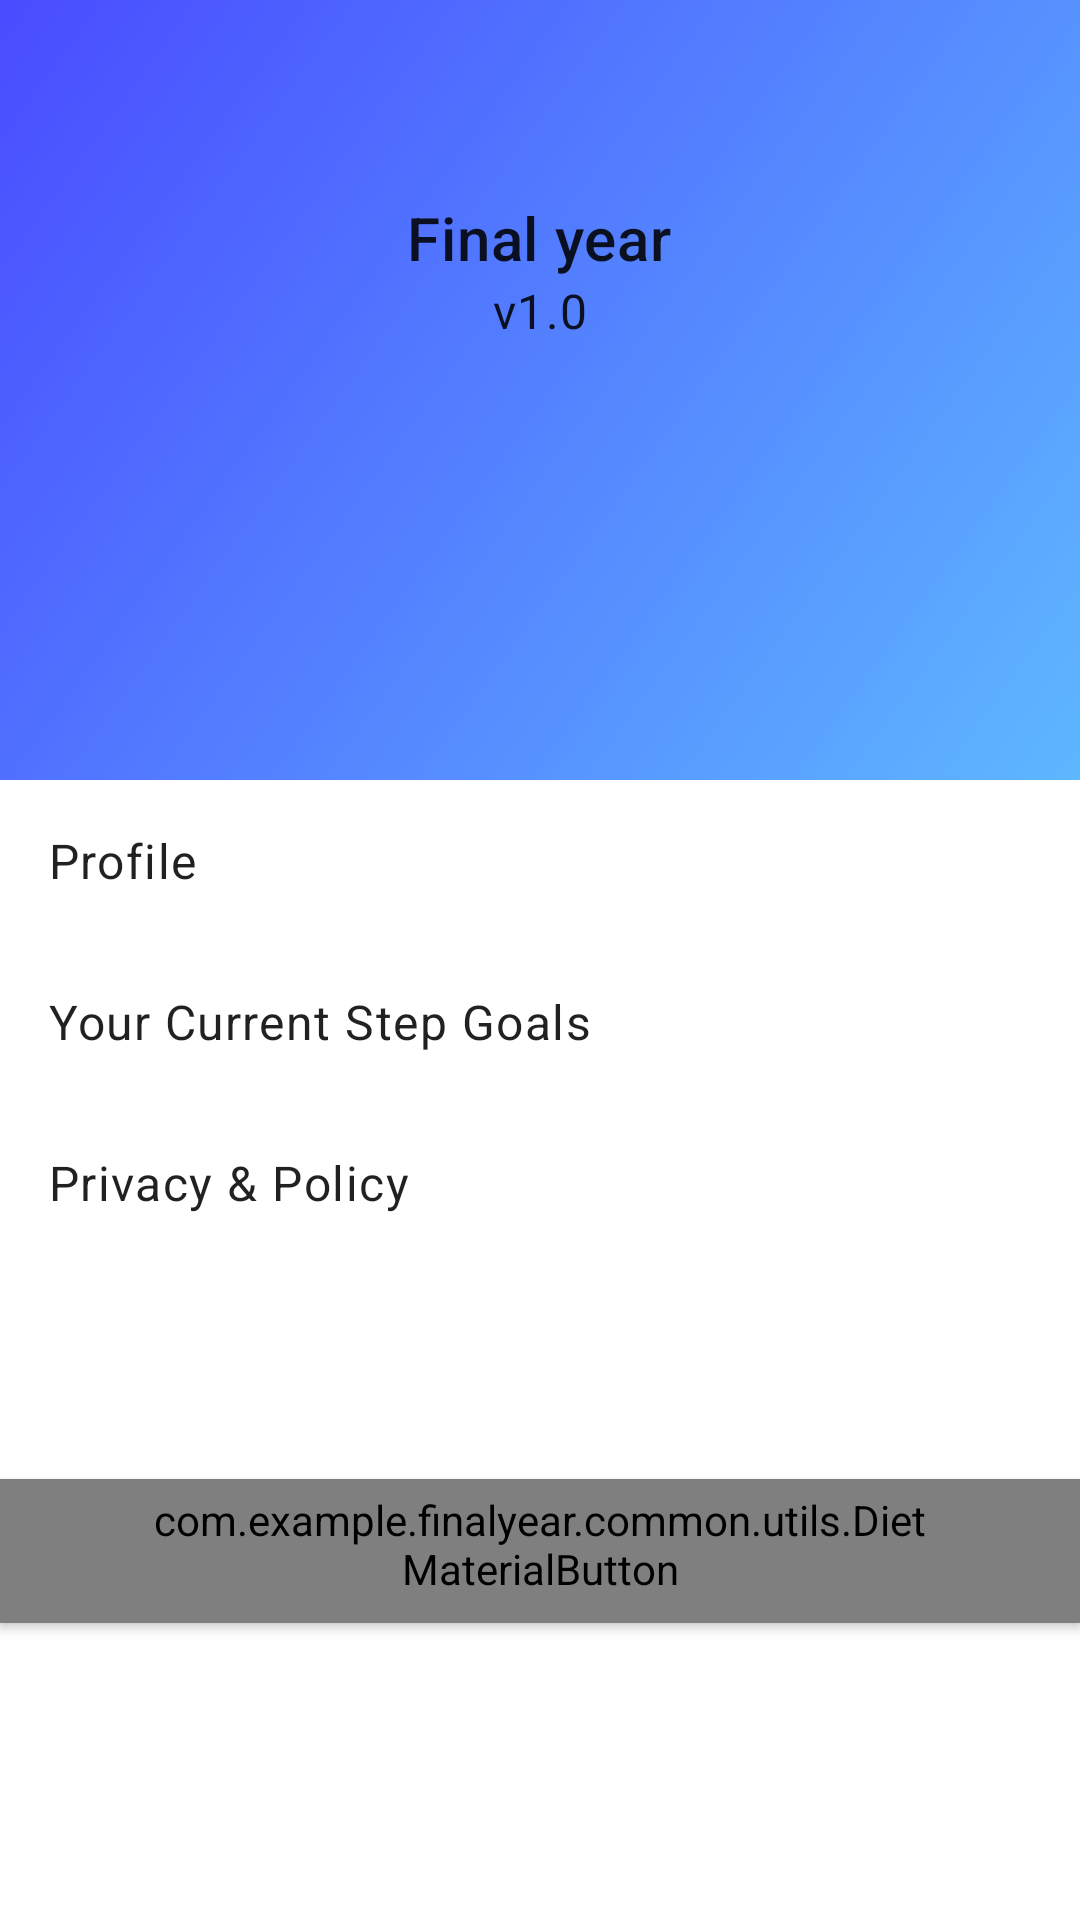

This screen was rendered from an Android layout file. Write that file and the resources it references.
<!-- AndroidManifest.xml: application theme Theme.FinalYear -->
<!-- res/layout/fragment_setting.xml -->
<?xml version="1.0" encoding="utf-8"?>
<androidx.coordinatorlayout.widget.CoordinatorLayout xmlns:android="http://schemas.android.com/apk/res/android"
    xmlns:app="http://schemas.android.com/apk/res-auto"
    xmlns:tools="http://schemas.android.com/tools"
    android:layout_width="match_parent"
    android:layout_height="match_parent"
    tools:context=".ui.home.presentation.settings.SettingFragment">

    <com.google.android.material.appbar.AppBarLayout
        android:layout_width="match_parent"
        android:layout_height="wrap_content"
        android:background="@drawable/gradient_primary">

        <com.google.android.material.appbar.CollapsingToolbarLayout
            android:layout_width="match_parent"
            android:layout_height="wrap_content"
            app:layout_scrollFlags="scroll|snap|exitUntilCollapsed"
            app:title="@string/app_name">

            <LinearLayout
                android:layout_width="match_parent"
                android:layout_height="260dp"
                android:gravity="center"
                android:orientation="vertical"
                app:layout_collapseMode="parallax">

                <com.google.android.material.textview.MaterialTextView
                    style="@style/TextAppearance.MaterialComponents.Headline6"
                    android:layout_width="wrap_content"
                    android:layout_height="wrap_content"
                    android:text="@string/app_name" />

                <com.google.android.material.textview.MaterialTextView
                    style="@style/TextAppearance.MaterialComponents.Body1"
                    android:layout_width="wrap_content"
                    android:layout_height="wrap_content"
                    android:text="v1.0" />

                <ImageView
                    android:layout_width="@dimen/_72dp"
                    android:layout_height="@dimen/_72dp"
                    android:layout_marginTop="@dimen/_8dp"
                    android:src="@mipmap/ic_launcher" />
            </LinearLayout>
        </com.google.android.material.appbar.CollapsingToolbarLayout>
    </com.google.android.material.appbar.AppBarLayout>

    <androidx.core.widget.NestedScrollView
        android:layout_width="match_parent"
        android:layout_height="match_parent"
        app:layout_behavior="com.google.android.material.appbar.AppBarLayout$ScrollingViewBehavior">

        <LinearLayout
            android:layout_width="match_parent"
            android:layout_height="wrap_content"
            android:orientation="vertical">

            <com.google.android.material.textview.MaterialTextView
                style="@style/TextAppearance.MaterialComponents.Body1"
                android:layout_width="match_parent"
                android:layout_height="wrap_content"
                android:padding="@dimen/_16dp"
                android:text="Profile" />

            <com.google.android.material.textview.MaterialTextView
                android:id="@+id/stepGoalTv"
                style="@style/TextAppearance.MaterialComponents.Body1"
                android:layout_width="match_parent"
                android:layout_height="wrap_content"
                android:padding="@dimen/_16dp"
                android:text="@string/your_current_step_goals" />


            <com.google.android.material.textview.MaterialTextView
                style="@style/TextAppearance.MaterialComponents.Body1"
                android:layout_width="match_parent"
                android:layout_height="wrap_content"
                android:padding="@dimen/_16dp"
                android:text="Privacy &amp; Policy" />

            <Space
                android:layout_width="match_parent"
                android:layout_height="@dimen/_72dp" />

            <com.example.finalyear.common.utils.DietMaterialButton
                android:id="@+id/logOutBtn"
                style="@style/DietApp.Button.Action.Primary"
                android:layout_width="wrap_content"
                android:layout_height="wrap_content"
                android:layout_gravity="center_horizontal"
                android:minWidth="@dimen/_180dp"
                android:text="@string/logout" />

            <Space
                android:layout_width="match_parent"
                android:layout_height="@dimen/_72dp" />
        </LinearLayout>
    </androidx.core.widget.NestedScrollView>

</androidx.coordinatorlayout.widget.CoordinatorLayout>
<!-- resources referenced by this layout -->
<resources>
  <item name="_16dp" type="dimen">16dp</item>
  <item name="_180dp" type="dimen">180dp</item>
  <item name="_72dp" type="dimen">72dp</item>
  <item name="_8dp" type="dimen">8dp</item>
  <!-- drawable gradient_primary (drawable) -->
  <?xml version="1.0" encoding="utf-8"?>
  <shape android:shape="rectangle"
      xmlns:android="http://schemas.android.com/apk/res/android">
      <gradient android:angle="315" android:startColor="@color/_2"
          android:endColor="@color/colorPrimary"/>
  </shape>
  <string name="app_name">Final year</string>
  <string name="logout">Logout</string>
  <string name="your_current_step_goals">Your Current Step Goals</string>
  <style name="DietApp.Button.Action.Primary" parent="Widget.MaterialComponents.Button">
          <item name="backgroundTint">@null</item>
          <item name="android:background">@drawable/gradient_primary_rounded</item>
          <item name="materialThemeOverlay">@style/ThemeOverlay.App.Button</item>
          <item name="shapeAppearance">@style/ShapeAppearance.App.Large</item>
          <item name="android:height">@dimen/_56dp</item>
  
  
          <item name="android:paddingStart">@dimen/_48dp</item>
          <item name="android:paddingEnd">@dimen/_48dp</item>
      </style>
  <style name="Theme.FinalYear" parent="Theme.MaterialComponents.DayNight.NoActionBar">
          
          <item name="colorPrimary">@color/colorPrimary</item>
          <item name="colorPrimaryVariant">@color/purple_700</item>
          <item name="colorOnPrimary">@color/white</item>
          
          <item name="colorSecondary">@color/teal_200</item>
          <item name="colorSecondaryVariant">@color/teal_700</item>
          <item name="colorOnSecondary">@color/black</item>
          
          <item name="android:statusBarColor">@android:color/transparent</item>
  
          <item name="android:windowLightStatusBar" tools:targetApi="m">true</item>
          
          <item name="textInputStyle">@style/DietInput.TextLayout</item>
          <item name="android:windowContentTransitions">true</item>
      </style>
  <color name="_2">#494CFF</color>
  <color name="colorPrimary">#5EB7FF</color>
  <!-- drawable gradient_primary_rounded (drawable) -->
  <?xml version="1.0" encoding="utf-8"?>
  <shape android:shape="rectangle"
      xmlns:android="http://schemas.android.com/apk/res/android">
      <gradient android:angle="315" android:startColor="@color/_2"
          android:endColor="@color/colorPrimary"/>
      <corners android:radius="@dimen/_12dp"/>
  </shape>
  <style name="ThemeOverlay.App.Button" parent="">
  
          <item name="colorOnPrimary">@color/white</item>
      </style>
  <style name="ShapeAppearance.App.Large" parent="ShapeAppearance.MaterialComponents.LargeComponent">
          <item name="cornerFamily">rounded</item>
          <item name="cornerSize">@dimen/_12dp</item>
      </style>
  <item name="_56dp" type="dimen">56dp</item>
  <item name="_48dp" type="dimen">48dp</item>
  <color name="purple_700">#FF3700B3</color>
  <color name="white">#FFFFFF</color>
  <color name="teal_200">#FF03DAC5</color>
  <color name="teal_700">#FF018786</color>
  <color name="black">#000000</color>
  <style name="DietInput.TextLayout" parent="Widget.MaterialComponents.TextInputLayout.OutlinedBox">
          <item name="shapeAppearanceOverlay">@style/ShapeAppearance.App.Large</item>
      </style>
  <item name="_12dp" type="dimen">12dp</item>
</resources>
